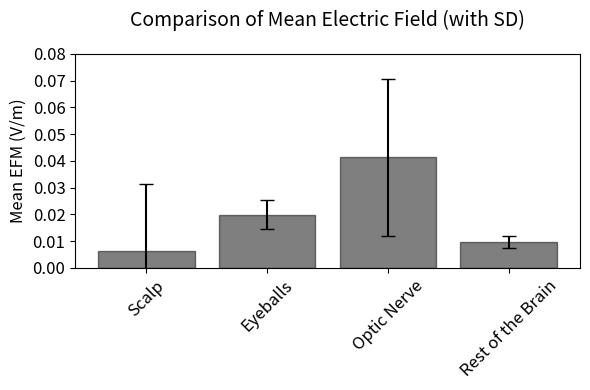

Write the Python code that produced this figure.
import pandas as pd
import matplotlib.pyplot as plt

# Creating a DataFrame with the given data
data = {
    'Volume': ['Scalp', 'Eyeballs', 'Optic Nerve', 'Rest of the Brain'],
    'Mean': [0.0062, 0.0198, 0.0414, 0.0096],
    'SD': [0.0253, 0.0054, 0.0294, 0.0022]
}
df = pd.DataFrame(data)

# Plotting the data side by side
plt.figure(figsize=(6, 4))  # A4 size in inches (landscape orientation)

# Subplot for Mean values comparison with SD error bars

plt.bar(df['Volume'], df['Mean'], yerr=df['SD'], color='black', alpha=0.5, edgecolor='black', capsize=5)
plt.ylabel('Mean EFM (V/m)', fontsize=12)
plt.title('Comparison of Mean Electric Field (with SD)', fontsize=14, pad=20)
plt.xticks(rotation=45, fontsize=12)
plt.yticks(fontsize=12)

# Set ylim 0-0.7 and set tick with 0.1 step
plt.ylim(0, 0.08)
plt.yticks([0, 0.01, 0.02, 0.03, 0.04, 0.05, 0.06, 0.07, 0.08])

plt.tight_layout()
plt.subplots_adjust(wspace=0.3)
# plt.show()
plt.savefig('Corrigenda Figure 3-17A.png', dpi=300, bbox_inches='tight', transparent=True)